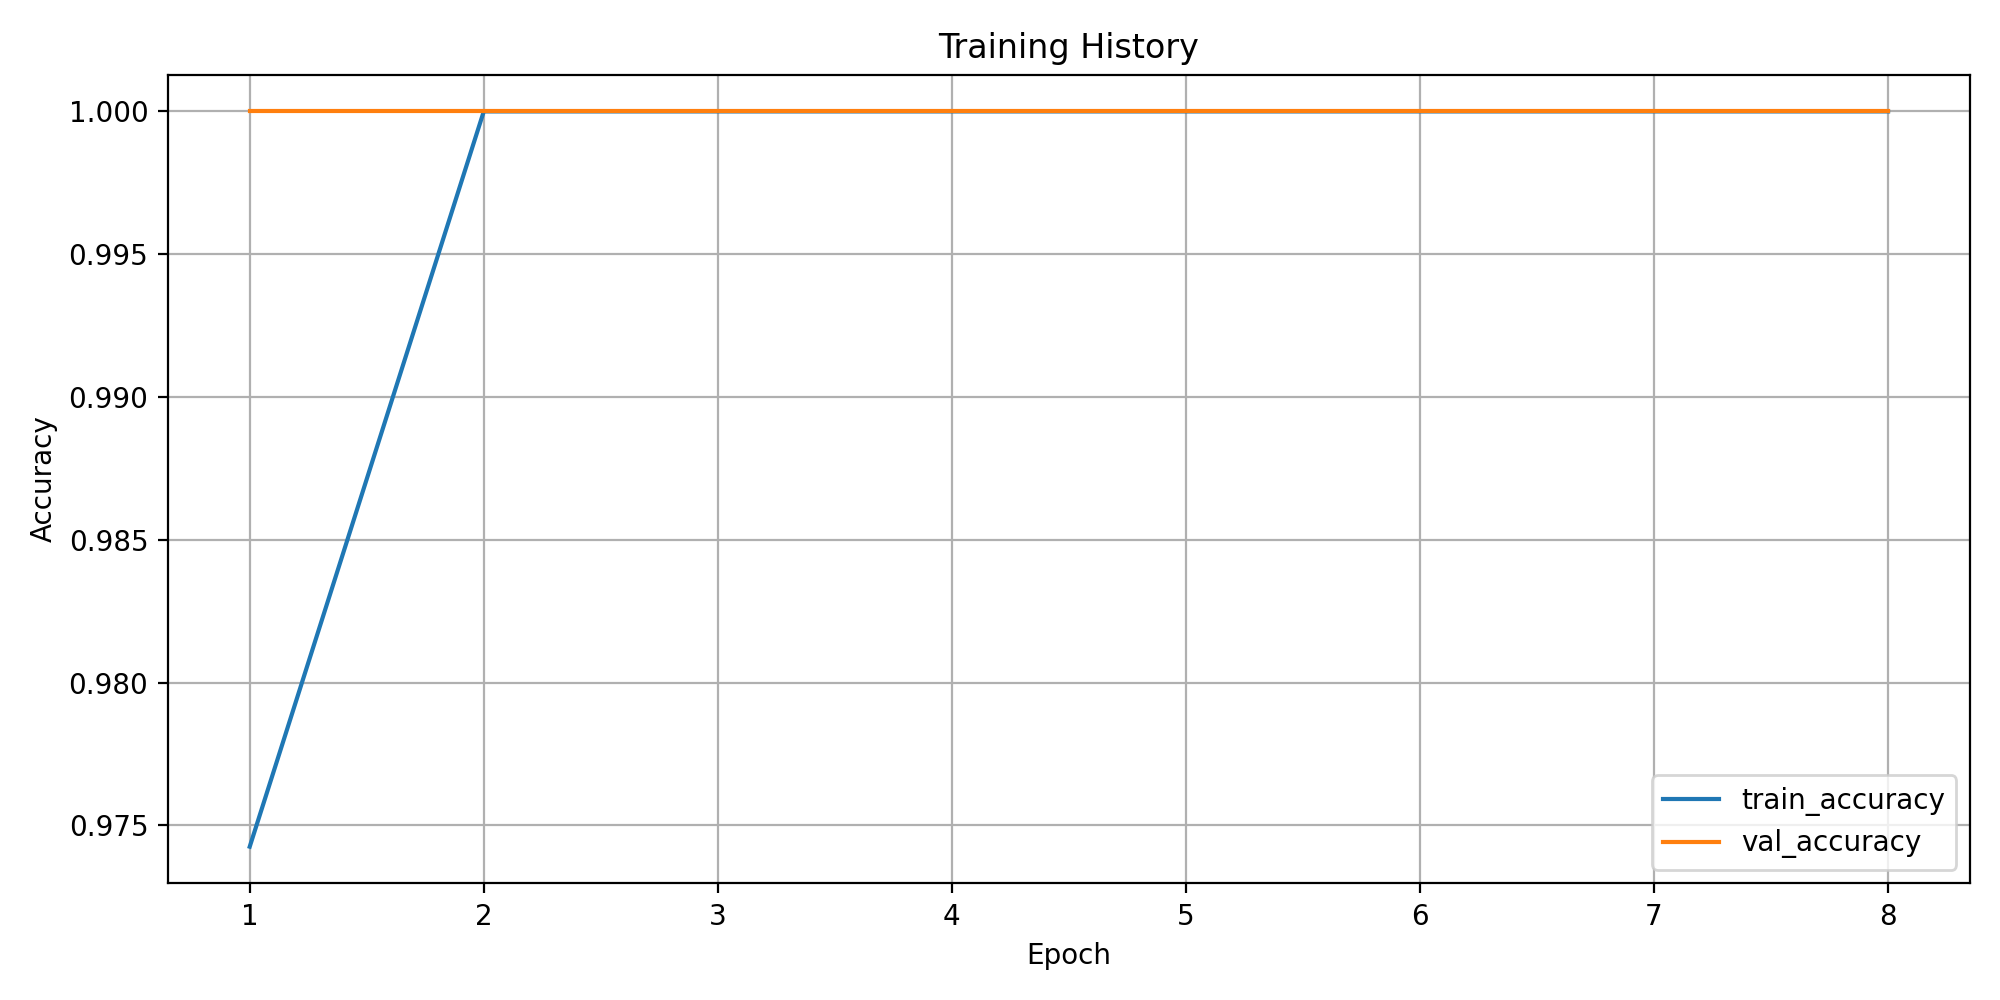

The file beside this chart, header and first rows:
epoch, train_loss, train_accuracy, train_macro_precision, train_macro_recall, train_macro_f1, train_weighted_f1, train_balanced_accuracy, val_loss, val_accuracy, val_macro_precision, val_macro_recall, val_macro_f1, val_weighted_f1, val_balanced_accuracy
1, 0.2095, 0.9743, 0.7255, 0.7143, 0.7119, 0.9755, 0.7143, 0.008986, 1.0, 1.0, 1.0, 1.0, 1.0, 1.0
2, 0.007068, 1.0, 1.0, 1.0, 1.0, 1.0, 1.0, 0.002224, 1.0, 1.0, 1.0, 1.0, 1.0, 1.0
3, 0.002558, 1.0, 1.0, 1.0, 1.0, 1.0, 1.0, 0.001034, 1.0, 1.0, 1.0, 1.0, 1.0, 1.0
4, 0.001422, 1.0, 1.0, 1.0, 1.0, 1.0, 1.0, 0.0006902, 1.0, 1.0, 1.0, 1.0, 1.0, 1.0
5, 0.0009586, 1.0, 1.0, 1.0, 1.0, 1.0, 1.0, 0.0004641, 1.0, 1.0, 1.0, 1.0, 1.0, 1.0
6, 0.0006354, 1.0, 1.0, 1.0, 1.0, 1.0, 1.0, 0.0003203, 1.0, 1.0, 1.0, 1.0, 1.0, 1.0
7, 0.0005168, 1.0, 1.0, 1.0, 1.0, 1.0, 1.0, 0.0002643, 1.0, 1.0, 1.0, 1.0, 1.0, 1.0
8, 0.0004604, 1.0, 1.0, 1.0, 1.0, 1.0, 1.0, 0.0002346, 1.0, 1.0, 1.0, 1.0, 1.0, 1.0
